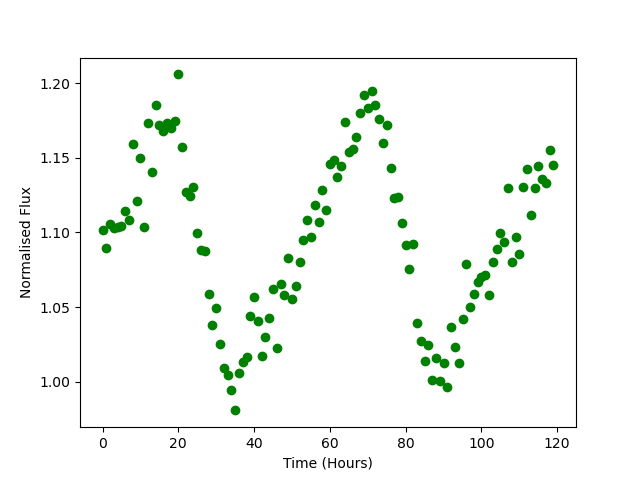

Data behind this chart, as committed beside it:
Time, Flux
0.0, 1.101
1.0, 1.089
2.0, 1.105
3.0, 1.103
4.0, 1.103
5.0, 1.105
6.0, 1.114
7.0, 1.109
8.0, 1.159
9.0, 1.121
10.0, 1.15
11.0, 1.103
12.0, 1.173
13.0, 1.141
14.0, 1.185
15.0, 1.172
16.0, 1.168
17.0, 1.174
18.0, 1.17
19.0, 1.175
20.0, 1.206
21.0, 1.158
22.0, 1.127
23.0, 1.124
24.0, 1.131
25.0, 1.1
26.0, 1.088
27.0, 1.087
28.0, 1.059
29.0, 1.038
30.0, 1.049
31.0, 1.025
32.0, 1.009
33.0, 1.004
34.0, 0.994
35.0, 0.9807
36.0, 1.006
37.0, 1.013
38.0, 1.016
39.0, 1.044
40.0, 1.057
41.0, 1.041
42.0, 1.017
43.0, 1.03
44.0, 1.043
45.0, 1.062
46.0, 1.022
47.0, 1.066
48.0, 1.058
49.0, 1.083
50.0, 1.055
51.0, 1.064
52.0, 1.081
53.0, 1.095
54.0, 1.108
55.0, 1.097
56.0, 1.118
57.0, 1.107
58.0, 1.129
59.0, 1.115
... 60 more rows
